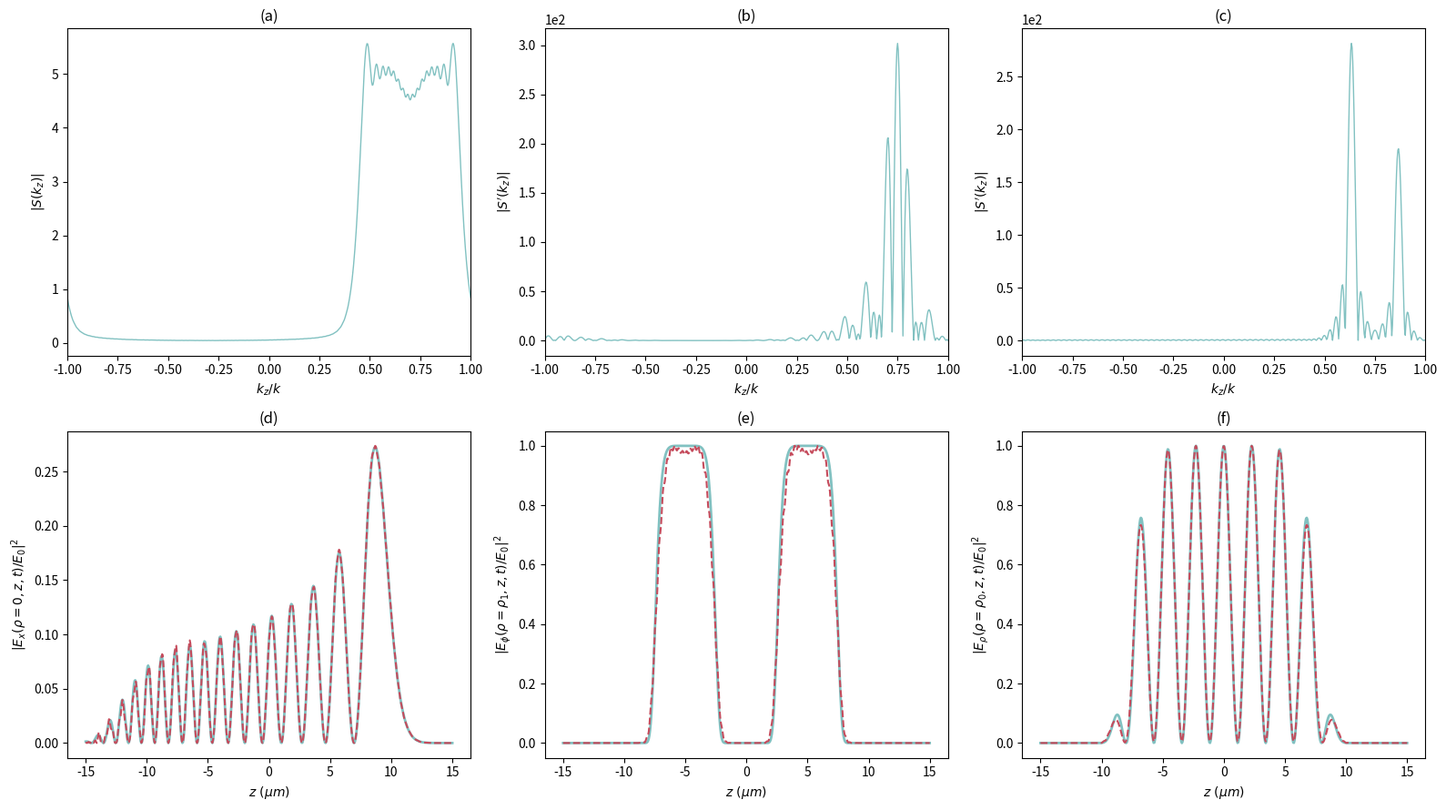

This chart was generated by the following Python code:
import numpy as np
import matplotlib.pyplot as plt
from scipy.special import airy

lam = 0.532         
k = 2 * np.pi / lam  
K = 2 * k            

def sinc_math(u):
    return np.where(u == 0, 1.0, np.sin(u) / u)

def g1(u):
    ans = np.zeros_like(u)
    mask = np.abs(u) > 1e-4
    u_m = u[mask]
    ans[mask] = (u_m * np.cos(u_m) - np.sin(u_m)) / (u_m**3)
    ans[~mask] = -1.0/3.0 + (u[~mask]**2)/30.0
    return ans

def g2(u):
    ans = np.zeros_like(u)
    mask = np.abs(u) > 1e-4
    u_m = u[mask]
    ans[mask] = (3*np.sin(u_m) - 3*u_m*np.cos(u_m) - (u_m**2)*np.sin(u_m)) / (u_m**5)
    ans[~mask] = 1.0/15.0 - (u[~mask]**2)/210.0
    return ans

z = np.linspace(-15, 15, 600)        
kz_k = np.linspace(-1, 1, 600)         
kz = kz_k * k                         

fig, axs = plt.subplots(2, 3, figsize=(16, 9))
color_target = '#81C1C1' # Azul contínuo
color_field = '#C54B5C'  # Vermelho tracejado

# POLARIZAÇÃO LINEAR
Z_A = 12.61
Q_A = 0.7 * k
N_A = 52 # 105 termos no total (de -52 a +52)
n_A = np.arange(-N_A, N_A + 1)
zn_A = -n_A * np.pi / k

def F_A(z_val):
    Ai, _, _, _ = airy(3 * np.pi * (z_val - 0.8 * Z_A) / Z_A)
    return np.exp(1j * Q_A * z_val) * np.exp(-0.5 * (z_val / Z_A)**8) * Ai

An_A = F_A(zn_A)

S_A = np.sum(An_A[:, None] * np.exp(1j * n_A[:, None] * np.pi * kz / k), axis=0)

Ex = np.zeros_like(z, dtype=complex)
for i, n in enumerate(n_A):
    u = k * z + n * np.pi
    Ex += An_A[i] * sinc_math(u)

target_A = np.abs(F_A(z))**2
actual_A = np.abs(Ex)**2

# Plot (a)
axs[0, 0].plot(kz_k, np.abs(S_A), color=color_target, lw=1)
axs[0, 0].set_title("(a)")
axs[0, 0].set_xlabel("$k_z / k$")
axs[0, 0].set_ylabel("$|S(k_z)|$")
axs[0, 0].ticklabel_format(style='sci', axis='y', scilimits=(0,0))
axs[0, 0].set_xlim(-1, 1)

# Plot (d)
axs[1, 0].plot(z, target_A, color=color_target, lw=2)
axs[1, 0].plot(z, actual_A, color=color_field, linestyle='--', lw=1.5)
axs[1, 0].set_title("(d)")
axs[1, 0].set_xlabel("$z \\ (\\mu m)$")
axs[1, 0].set_ylabel("$|E_x(\\rho=0, z, t) / E_0|^2$")

#POLARIZAÇÃO AZIMUTAL
Z_B = 10
Q_B = 0.75 * k
N_B = 38 # 77 termos no total
rho1 = 0.24
n_B = np.arange(-N_B, N_B + 1)
zn_B = -n_B * np.pi / k

def F_B(z_val):
    return np.exp(1j * Q_B * z_val) * (np.exp(-0.5 * ((z_val + Z_B/2)/(Z_B/4))**8) +
                                       np.exp(-0.5 * ((z_val - Z_B/2)/(Z_B/4))**8))

An_B = F_B(zn_B)

S_B = np.sum(An_B[:, None] * np.exp(1j * n_B[:, None] * np.pi * kz / k), axis=0)
Sp_B = k * np.sqrt(np.clip(1 - kz_k**2, 0, None)) * S_B

Ephi = np.zeros_like(z, dtype=complex)
for i, n in enumerate(n_B):
    u = np.sqrt(k**2 * rho1**2 + (k * z + n * np.pi)**2)
    Ephi += An_B[i] * k * rho1 * g1(u)

target_B = np.abs(F_B(z))**2
target_B /= np.max(target_B)
actual_B = np.abs(Ephi)**2
actual_B /= np.max(actual_B)

# Plot (b)
axs[0, 1].plot(kz_k, np.abs(Sp_B), color=color_target, lw=1)
axs[0, 1].set_title("(b)")
axs[0, 1].set_xlabel("$k_z / k$")
axs[0, 1].set_ylabel("$|S'(k_z)|$")
axs[0, 1].ticklabel_format(style='sci', axis='y', scilimits=(0,0))
axs[0, 1].set_xlim(-1, 1)

# Plot (e)
axs[1, 1].plot(z, target_B, color=color_target, lw=2)
axs[1, 1].plot(z, actual_B, color=color_field, linestyle='--', lw=1.5)
axs[1, 1].set_title("(e)")
axs[1, 1].set_xlabel("$z \\ (\\mu m)$")
axs[1, 1].set_ylabel("$|E_\\phi(\\rho=\\rho_1, z, t) / E_0|^2$")

# POLARIZAÇÃO RADIAL
Z_C = 8
Q_C = 0.75 * k
N_C = 36 # 73 termos no total
rho0 = 0.24
n_C = np.arange(-N_C, N_C + 1)
zn_C = -n_C * np.pi / k

def F_C(z_val):
    return np.exp(1j * Q_C * z_val) * np.exp(-0.5 * (z_val / Z_C)**8) * np.cos(7 * np.pi * z_val / (2 * Z_C))

An_C = F_C(zn_C)

S_C = np.sum(An_C[:, None] * np.exp(1j * n_C[:, None] * np.pi * kz / k), axis=0)
Sp_C = k * np.sqrt(np.clip(1 - kz_k**2, 0, None)) * S_C

Erho = np.zeros_like(z, dtype=complex)
for i, n in enumerate(n_C):
    u = np.sqrt(k**2 * rho0**2 + (k * z + n * np.pi)**2)
    Erho += An_C[i] * 1j * k * rho0 * (k * z + n * np.pi) * g2(u)

target_C = np.abs(F_C(z))**2
target_C /= np.max(target_C)
actual_C = np.abs(Erho)**2
actual_C /= np.max(actual_C)

# Plot (c)
axs[0, 2].plot(kz_k, np.abs(Sp_C), color=color_target, lw=1)
axs[0, 2].set_title("(c)")
axs[0, 2].set_xlabel("$k_z / k$")
axs[0, 2].set_ylabel("$|S'(k_z)|$")
axs[0, 2].ticklabel_format(style='sci', axis='y', scilimits=(0,0))
axs[0, 2].set_xlim(-1, 1)

# Plot (f)
axs[1, 2].plot(z, target_C, color=color_target, lw=2)
axs[1, 2].plot(z, actual_C, color=color_field, linestyle='--', lw=1.5)
axs[1, 2].set_title("(f)")
axs[1, 2].set_xlabel("$z \\ (\\mu m)$")
axs[1, 2].set_ylabel("$|E_\\rho(\\rho=\\rho_0, z, t) / E_0|^2$")

plt.tight_layout()
plt.show()
